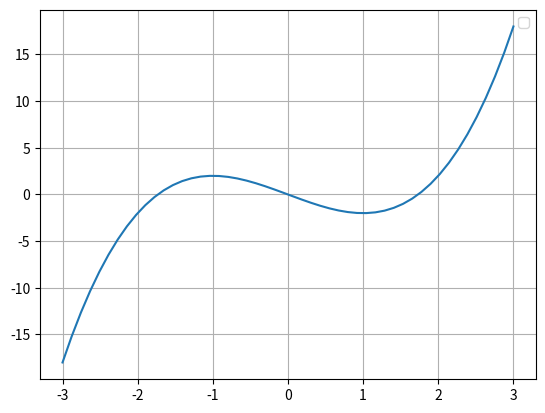

This chart was generated by the following Python code:
import numpy as np
import matplotlib.pyplot as plt
X=np.linspace(-3,3,50,endpoint=True)

def f(x):return x**3-3*x
for x in [1,2,0]:
 print(x,f(x))

P=f(X)
plt.legend(loc='best')
plt.plot(X,P)
plt.grid()

plt.show()
